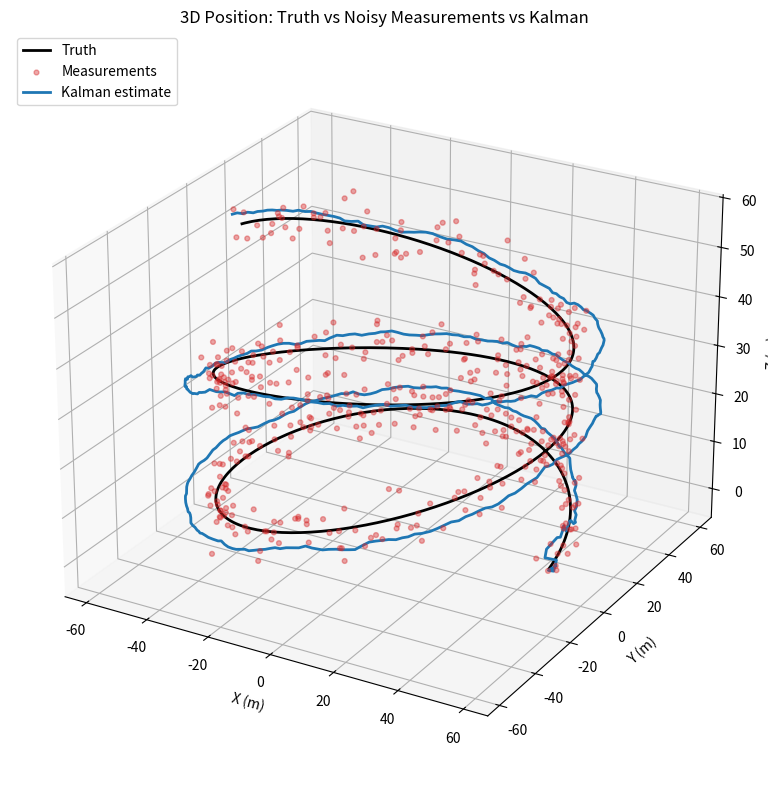
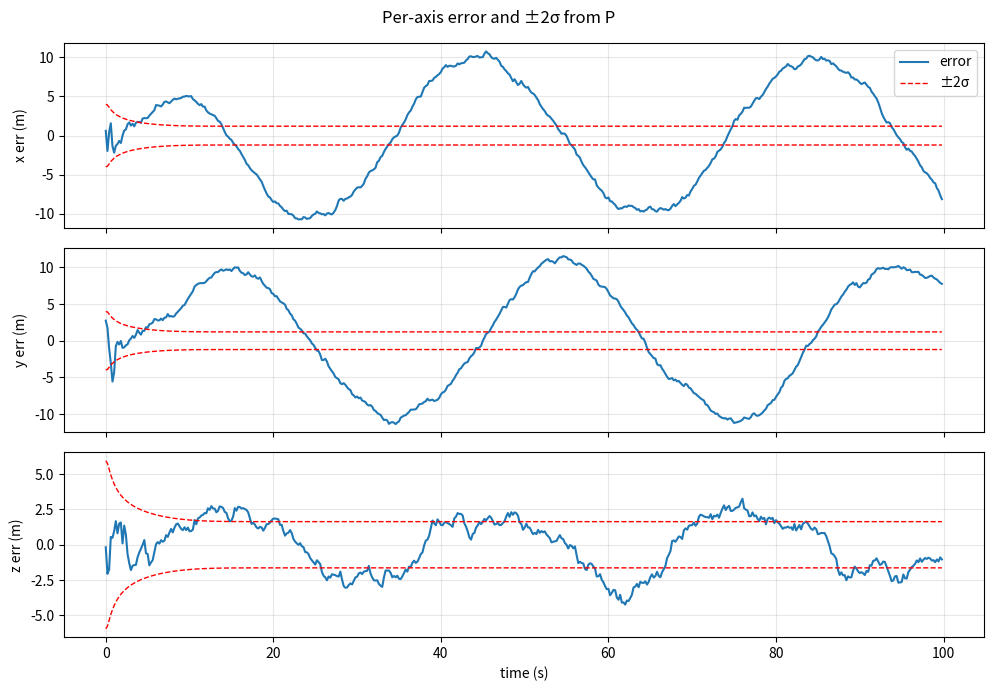

Reproduce these figures in Python, in order.
#!/usr/bin/env python

# Challenges with constant velocity model:
# XY high error in estimate (10m), but Z quite close to ground truth
# Theory is that the XY position is lagging, not getting updated properly, as 
# general shape of the data is maintained

import numpy as np
import matplotlib.pyplot as plt
from mpl_toolkits.mplot3d import Axes3D  # noqa: F401 (needed for 3D)

# ---------------- KF (position-only) ----------------
def wrap(x, n):
    x = np.asarray(x, dtype=float).reshape(-1, 1)
    assert x.shape == (n,1)
    return x

class PositionKF:
    def __init__(self, x0=None, P0=None, q=0.05, r=1.0):
        self.I3 = np.eye(3, dtype=float)
        self.I6 = np.eye(6, dtype=float)
        self.q_a = float(q)         # interpret q as q_a (accel PSD) to construct Qd

        self.x = wrap([0,0,0, 0,0,0] if x0 is None else x0, 6)
        self.P = np.eye(6, dtype=float) * (1.0 if P0 is None else float(P0))
        self.R_default = np.eye(3, dtype=float) * float(r)
        self.F = np.eye(6, dtype=float)     # x_{k+1} = F x_k + w  (identity)
        self.H = np.hstack([self.I3, np.zeros((3,3))] )     # z_k = H x_k + v     (direct position)

        

    def predict(self, dt: float):

        F = np.block([
                    [self.I3, dt * self.I3],
                    [np.zeros((3,3)), self.I3]
                     ])
        
        self.F = F

        # Build Q_d(q_a, dt)
        dt2, dt3, dt4 = dt*dt, dt*dt*dt, (dt*dt)*(dt*dt)
        Qd = self.q_a * np.block([
            [(dt4/4.0)*self.I3, (dt3/2.0)*self.I3],
            [(dt3/2.0)*self.I3,  (dt2)    *self.I3]
        ])

        self.x = F @ self.x
        self.P = F @ self.P @ F.T + Qd
        self.F = F

    def update_pos(self, z, R=None, gate_chi2=1e9):
        z  = wrap(z, 3)
        H  = self.H
        Rm = self.R_default if R is None else np.asarray(R, dtype=float)

        y = z - (H @ self.x)
        S = H @ self.P @ H.T + Rm

        # Optional Mahalanobis gate (off by default with huge threshold)
        # m2 = float(y.T @ np.linalg.solve(S, y))
        # if m2 > gate_chi2:
        #     return

        PHt = self.P @ H.T
        # Use solve instead of explicit inverse for stability
        K   = PHt @ np.linalg.solve(S, np.eye(3))

        self.x = self.x + K @ y
        I = np.eye(6, dtype=float)
        self.P = (I - K @ H) @ self.P

        # or 
        # PHt = self.P @ H.T
        # # Efficient solve: K = PHt @ S^{-1}
        # K = np.linalg.solve(S.T, PHt.T).T

        # self.x = self.x + K @ y
        # I = self.I6
        # KH = K @ H
        # self.P = (I - KH) @ self.P @ (I - KH).T + K @ Rm @ K.T





# ---------------- Synthetic data gen ----------------
def synthetic_truth(N, dt):
    """
    Make a smooth 3D path:
      - horizontal circle (radius R) with slow climb & gentle vertical oscillation
    """
    t = np.arange(N)*dt
    R = 50.0
    w = 2*np.pi/40.0
    x = R*np.cos(w*t)
    y = R*np.sin(w*t)
    z = 0.5*t + 5.0*np.sin(0.2*t)
    return np.vstack([x,y,z])  # shape (3,N)

def simulate_measurements(truth_xyz, gps_std_xyz=(2.0, 2.0, 3.0), seed=7):
    rng = np.random.default_rng(seed)
    noise = rng.normal(0.0, np.array(gps_std_xyz).reshape(3,1), size=truth_xyz.shape)
    return truth_xyz + noise

# ---------------- Main experiment ----------------
def main():
    # Params
    N  = 500
    dt = 0.2

    # Truth + noisy GPS-like measurements
    truth = synthetic_truth(N, dt)                   # (3,N)
    meas  = simulate_measurements(truth, (2.0, 2.0, 3.0), seed=42)

    x0 = np.hstack([meas[:,0], [0,0,0]]).astype(float)   # [x y z vx vy vz]
    P0 = np.block([
        [np.eye(3)*1e2,              np.zeros((3,3))],
        [np.zeros((3,3)),            np.eye(3)*1e4],     # very uncertain velocities
    ])

    kf = PositionKF(x0=x0, P0=None, q=0.05, r=1.0)       # construct first…
    kf.x = wrap(x0, 6)                                   # set state explicitly
    kf.P = P0

    # Use per-sensor R for GPS (variances, not std)
    R_gps = np.diag([2.0**2, 2.0**2, 3.0**2])

    # Storage
    est = np.zeros_like(truth)
    Pdiag = np.zeros((3, N))

    # Run filter
    for k in range(N):
        kf.predict(dt)
        kf.update_pos(meas[:,k], R=R_gps)  # position-only update
        est[:,k] = kf.x[:3].ravel()         # only extract position into the est
        print( np.diag(kf.P))
        Pdiag[:, k] = np.diag(kf.P[:3, :3])

    # ---------------- Visualization ----------------
    fig = plt.figure(figsize=(10,8))
    ax = fig.add_subplot(111, projection='3d')
    ax.plot(truth[0], truth[1], truth[2], 'k-', lw=2, label='Truth')
    ax.scatter(meas[0], meas[1], meas[2], c='tab:red', s=12, alpha=0.4, label='Measurements')
    ax.plot(est[0], est[1], est[2], color='tab:blue', lw=2, label='Kalman estimate')

    ax.set_title('3D Position: Truth vs Noisy Measurements vs Kalman')
    ax.set_xlabel('X (m)')
    ax.set_ylabel('Y (m)')
    ax.set_zlabel('Z (m)')
    ax.legend(loc='upper left')
    ax.view_init(elev=25, azim=-60)
    plt.tight_layout()

    # Error plot (optional but handy)
    fig2, axs = plt.subplots(3,1, figsize=(10,7), sharex=True)
    t = np.arange(N)*dt
    err = est - truth
    labels = ['x','y','z']
    for i in range(3):
        axs[i].plot(t, err[i], color='tab:blue', lw=1.5, label='error')
        axs[i].plot(t, 2*np.sqrt(Pdiag[i]), 'r--', lw=1, label='±2σ' if i==0 else None)
        axs[i].plot(t,-2*np.sqrt(Pdiag[i]), 'r--', lw=1)
        axs[i].set_ylabel(f'{labels[i]} err (m)')
        axs[i].grid(True, alpha=0.3)
    axs[-1].set_xlabel('time (s)')
    axs[0].legend(loc='upper right')
    fig2.suptitle('Per-axis error and ±2σ from P')
    plt.tight_layout()
    plt.show()

if __name__ == "__main__":
    main()
